Run: headless pygame with SDL's dummy video driver; simulated clock (each Clock.tick advances the game by its frame time, no real sleeping); random seed 0; keys injected as events and as key.get_pressed() state; no mouse input.
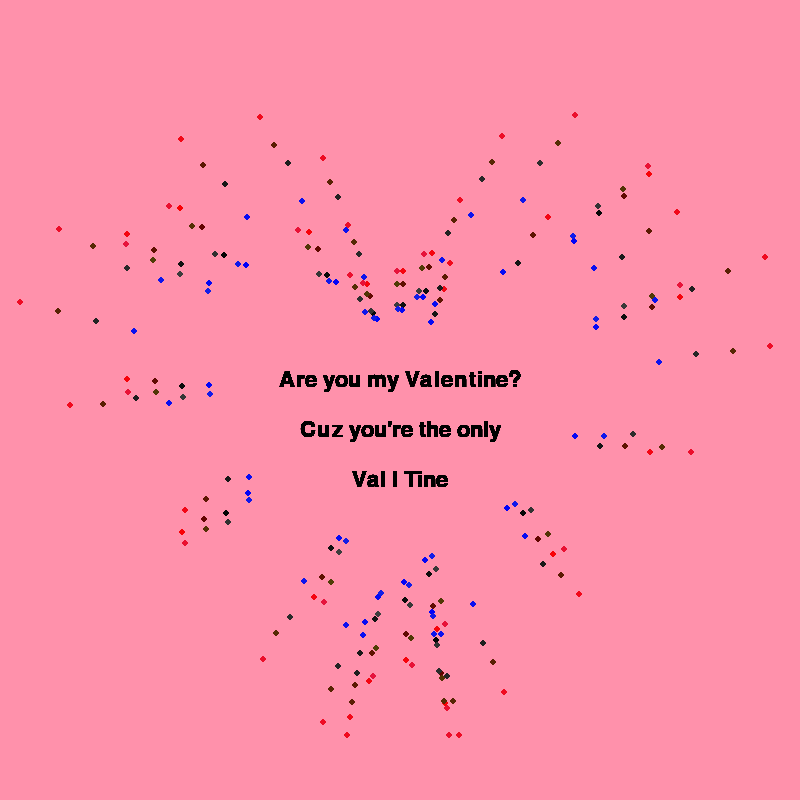
Frame 1 of 4 · flips 1–60 · no input
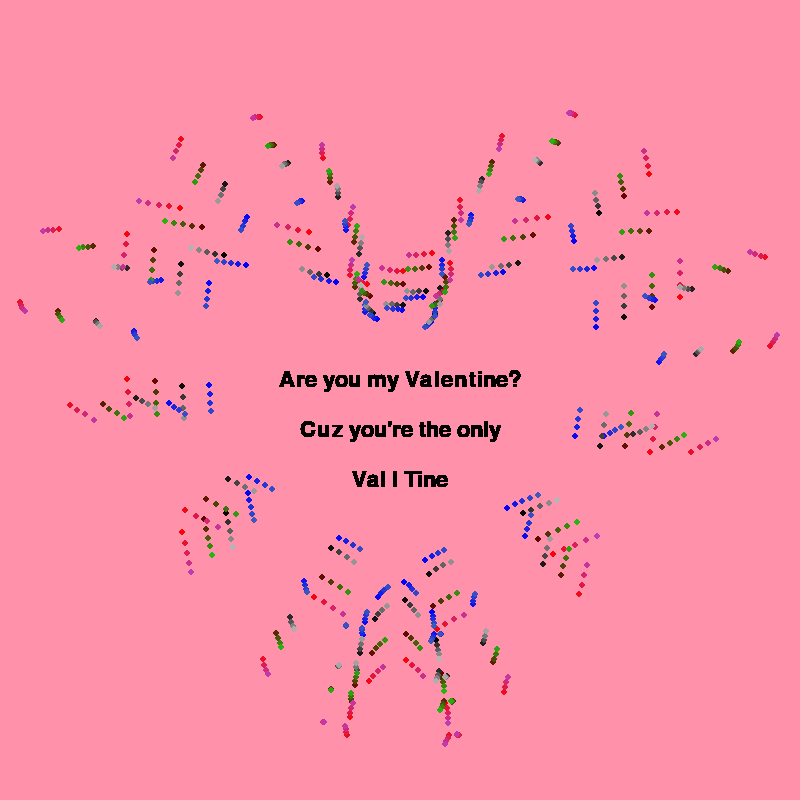
Frame 2 of 4 · flips 61–180 · tapped SPACE, RETURN · held RIGHT (→), D
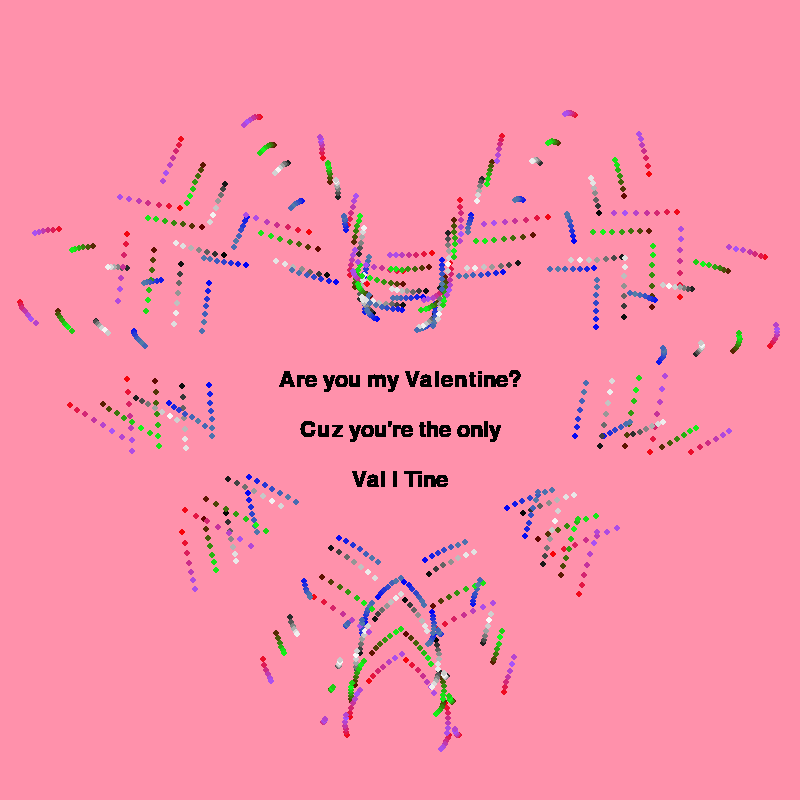
Frame 3 of 4 · flips 181–300 · held DOWN (↓), S
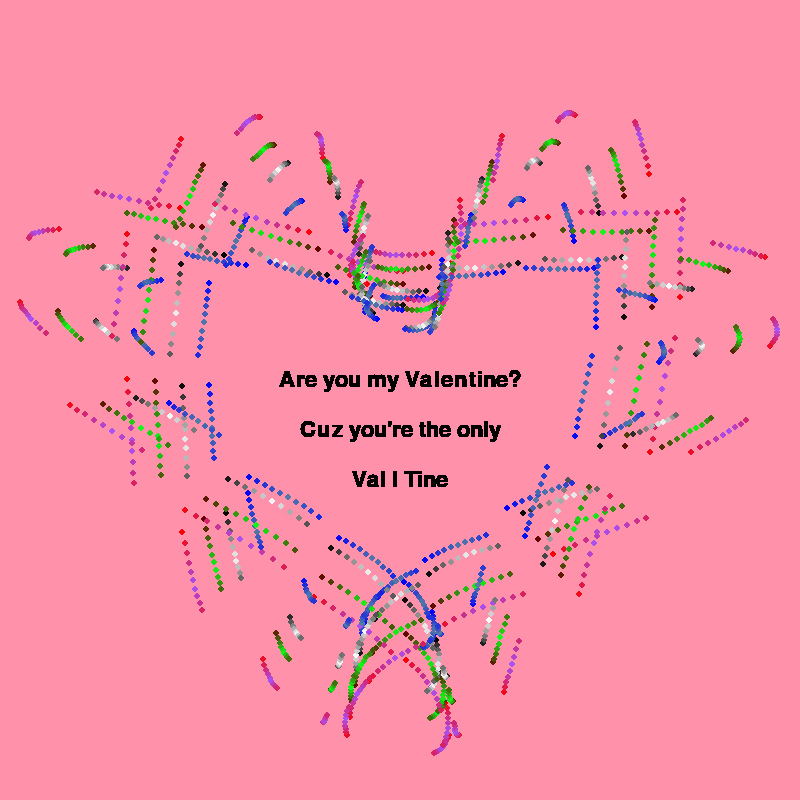
Frame 4 of 4 · flips 301–420 · held LEFT (←), A, UP (↑), W

The pygame program that drew these frames:

import pygame
import random
import math

pygame.init()
(width, height) = (800, 800)
screen = pygame.display.set_mode((width, height)) # creates pygame screen
pygame.display.set_caption("Valentine's Hearts")
screen.fill((255, 145, 171))

font = pygame.font.SysFont('comicsansms', 32)
text = font.render("Are you my Valentine?", True, (0, 0, 0))
textRect = text.get_rect()
textRect.center = (400, 400-20)
text2 = font.render("Cuz you're the only", True, (0, 0, 0))
text2Rect = text2.get_rect()
text2Rect.center = (400, 450-20)
text3 = font.render("Val I Tine", True, (0, 0, 0))
text3Rect = text3.get_rect()
text3Rect.center = (400, 500-20)

GameLoop = True
                
t=0
ticker = 2
adder = 1

# GAME LOOP-----------------------------------------------------------
while GameLoop:
    if ticker<1 or ticker>250:
       adder*=-1
    ticker+=adder
    t+=1
    xpos1 = -100*2.5 *math.sin(t)+100*.8*math.sin(3*t)-100*.5*math.cos(36*t/7)+400
    ypos1 = -100*2.7*math.cos(t)+100*math.cos(2*t)+100*.5*math.cos(3*t)-100*.5*math.sin(36*t/7)+400
    xpos2 = -90*2.5 *math.sin(t)+90*.8*math.sin(3*t)-90*.5*math.cos(36*t/7)+400
    ypos2 = -90*2.7*math.cos(t)+90*math.cos(2*t)+90*.5*math.cos(3*t)-90*.5*math.sin(36*t/7)+400
    xpos3 = -80*2.5 *math.sin(t)+80*.8*math.sin(3*t)-80*.5*math.cos(36*t/7)+400
    ypos3 = -80*2.7*math.cos(t)+80*math.cos(2*t)+80*.5*math.cos(3*t)-100*.5*math.sin(36*t/7)+400
    xpos4 = -70*2.5 *math.sin(t)+70*.8*math.sin(3*t)-70*.5*math.cos(36*t/7)+400
    ypos4 = -70*2.7*math.cos(t)+70*math.cos(2*t)+70*.5*math.cos(3*t)-70*.5*math.sin(36*t/7)+400
    
    # render section
    pygame.draw.circle(screen, (250-ticker/3, ticker/3, ticker), (xpos1, ypos1), 3)
    pygame.draw.circle(screen, (100-ticker/3, ticker, ticker/10), (xpos2, ypos2), 3)
    pygame.draw.circle(screen, (ticker, ticker, ticker), (xpos3, ypos3), 3)
    pygame.draw.circle(screen, (ticker/3, ticker/2, 250-ticker/3), (xpos4, ypos4), 3)

    screen.blit(text, textRect)
    screen.blit(text2, text2Rect)
    screen.blit(text3, text3Rect)
    pygame.display.flip()

pygame.quit()
